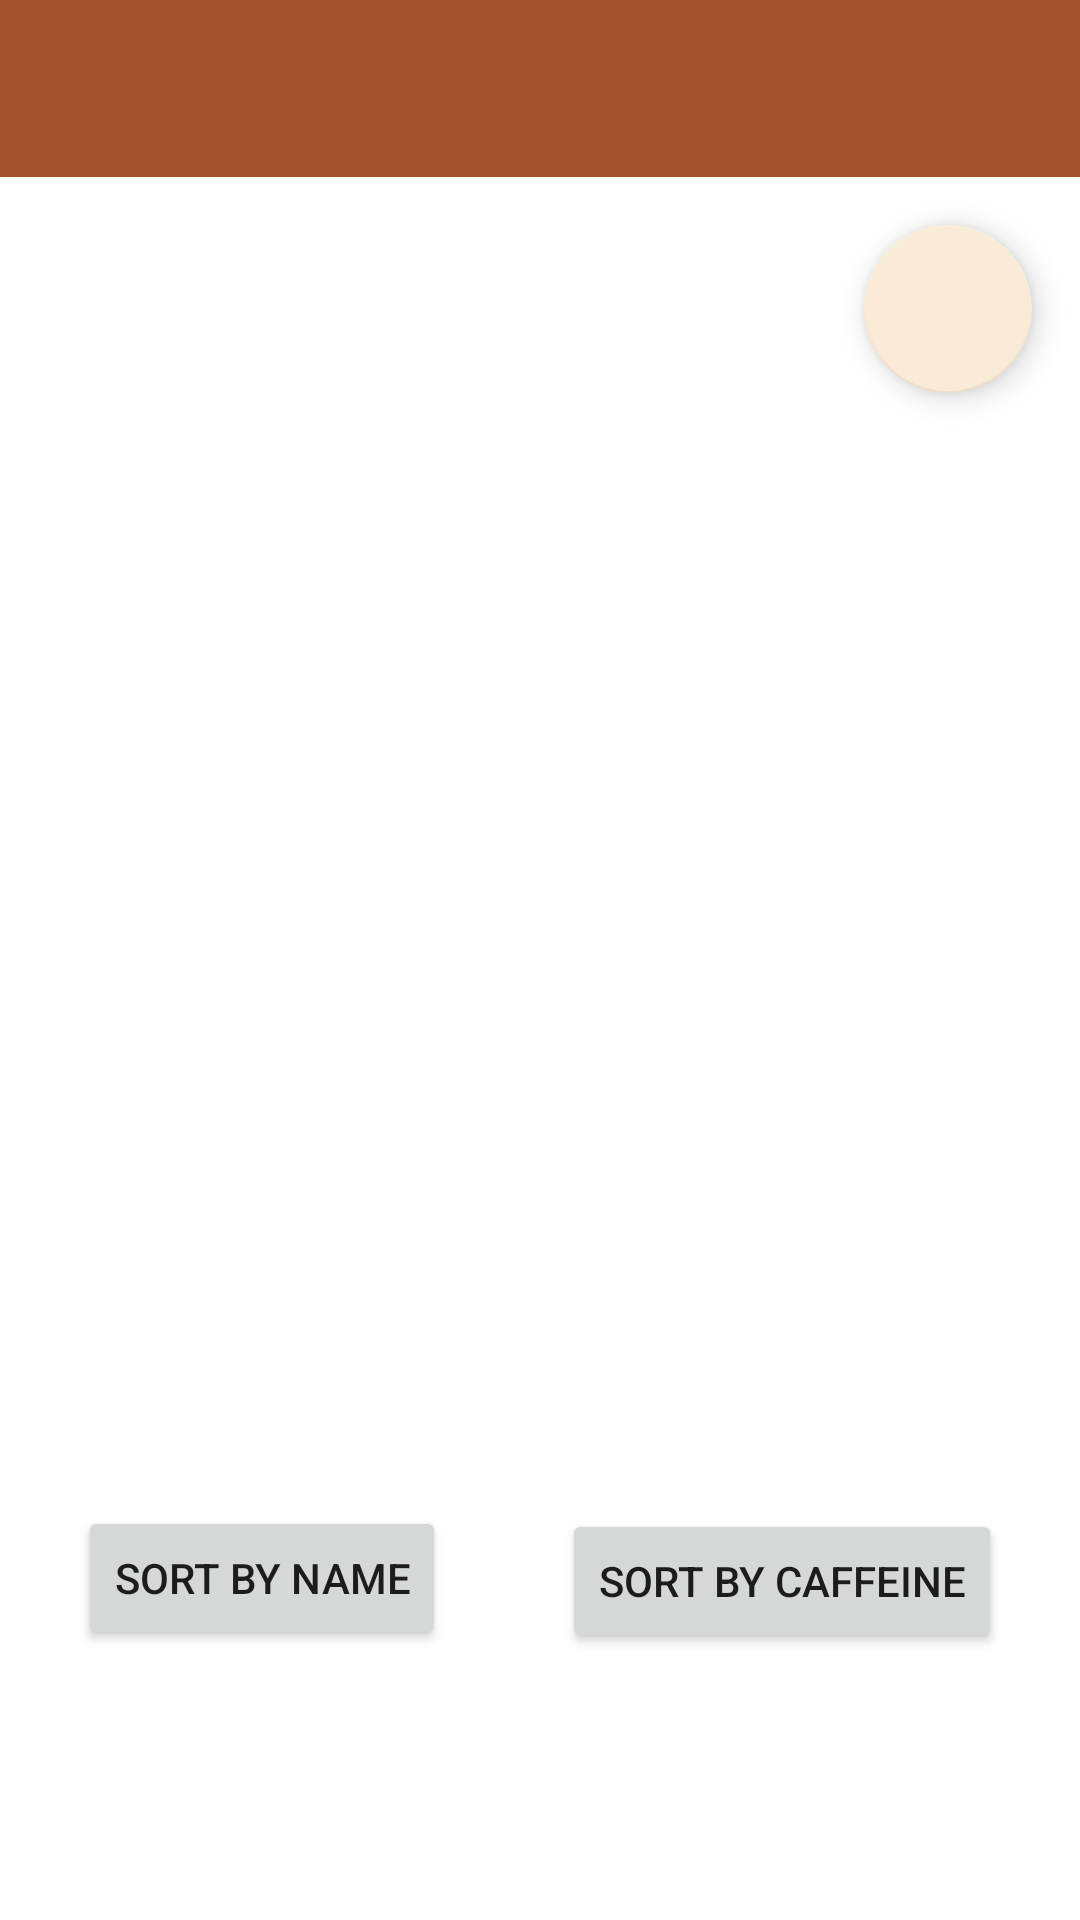

Here is an Android app screen rendered from its layout file. Give the layout XML and the strings, colors and styles it references.
<!-- AndroidManifest.xml: application theme Theme.MyMoodBrew_V2 -->
<!-- res/layout/fragment_coffee_variation_list.xml -->
<RelativeLayout
    xmlns:android="http://schemas.android.com/apk/res/android"
    android:layout_width="match_parent"
    android:layout_height="match_parent">

    
    <TextView
        android:id="@+id/dashboardHeader"
        android:layout_width="match_parent"
        android:layout_height="wrap_content"
        android:background="@color/purple_500"
        android:padding="16dp"
        android:text=""
        android:textColor="@color/white"
        android:textSize="20sp"
        android:textStyle="bold" />

    
    <androidx.recyclerview.widget.RecyclerView
        android:id="@+id/recyclerViewCoffeeVariations"
        android:layout_width="match_parent"
        android:layout_height="0dp"
        android:layout_below="@id/dashboardHeader"
        android:layout_above="@+id/buttonSortByName"
        android:clipToPadding="false"
        android:paddingBottom="16dp" />

    
    <com.google.android.material.floatingactionbutton.FloatingActionButton
        android:id="@+id/fabAddCoffeeVariation"
        android:layout_width="wrap_content"
        android:layout_height="wrap_content"
        android:layout_alignParentEnd="true"
        android:layout_margin="16dp"
        android:layout_below="@id/dashboardHeader"
        android:contentDescription="@string/add_coffee_variation"
        android:src="@drawable/ic_add"
        android:tint="@color/white" />

    

    
    <Button
        android:id="@+id/buttonSortByName"
        android:layout_width="wrap_content"
        android:layout_height="wrap_content"
        android:layout_alignParentStart="true"
        android:layout_alignParentBottom="true"
        android:layout_marginStart="26dp"
        android:layout_marginBottom="90dp"
        android:text="Sort by Name" />

    <Button
        android:id="@+id/buttonSortByCaffeine"
        android:layout_width="wrap_content"
        android:layout_height="wrap_content"
        android:layout_alignParentEnd="true"
        android:layout_alignParentBottom="true"
        android:layout_marginEnd="26dp"
        android:layout_marginBottom="89dp"
        android:text="Sort by Caffeine" />

</RelativeLayout>
<!-- resources referenced by this layout -->
<resources>
  <color name="purple_500">#A0522D</color>
  <color name="white">#FFFFFFFF</color>
  <style name="Theme.MyMoodBrew_V2" parent="Theme.MaterialComponents.DayNight.DarkActionBar">
          
          <item name="colorPrimary">@color/purple_500</item>
          <item name="colorPrimaryVariant">@color/purple_700</item>
          <item name="colorOnPrimary">@color/white</item>
          
          <item name="colorSecondary">@color/teal_200</item>
          <item name="colorSecondaryVariant">@color/teal_700</item>
          <item name="colorOnSecondary">@color/black</item>
          
          <item name="android:statusBarColor">?attr/colorPrimaryVariant</item>
          
      </style>
  <color name="purple_700">#6F4E37</color>
  <color name="teal_200">#FAEBD7</color>
  <color name="teal_700">#FFF5E1</color>
  <color name="black">#FF000000</color>
</resources>
